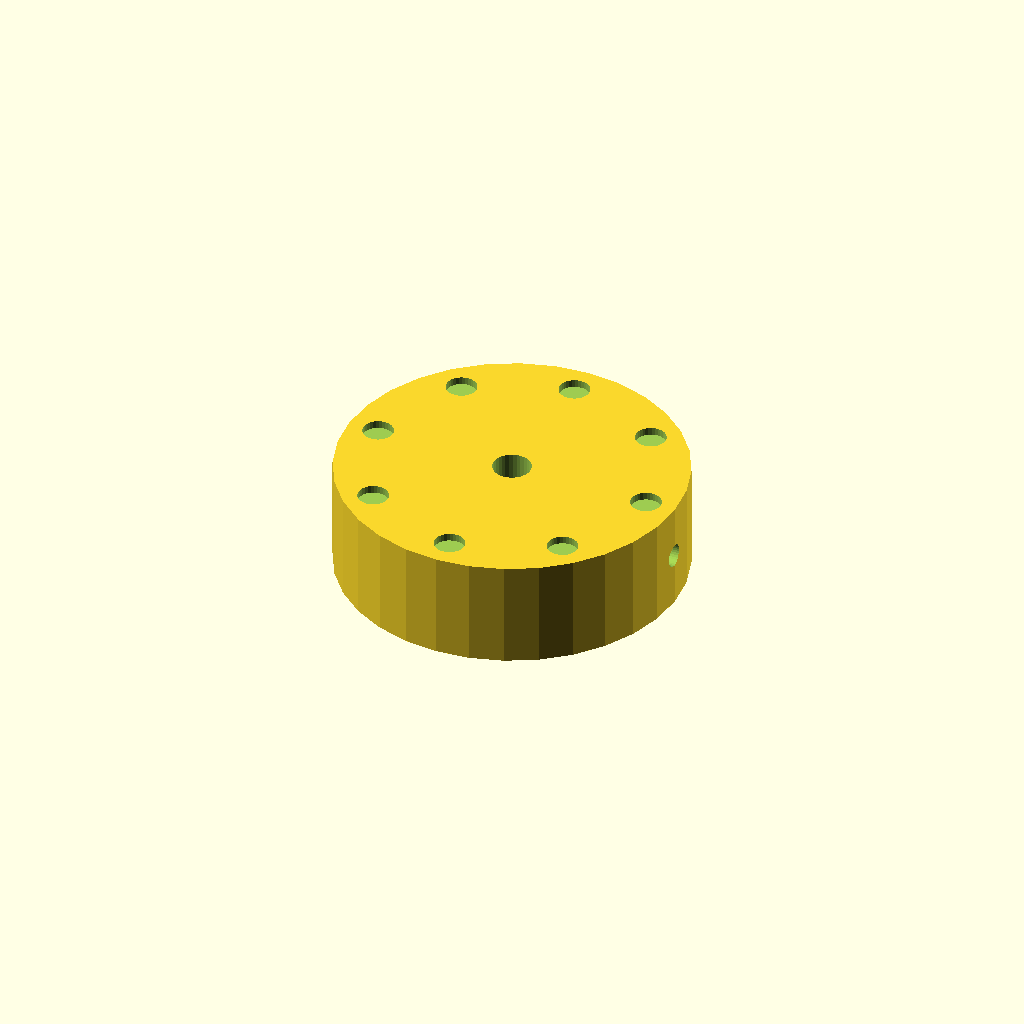
Cell 1: the model at its default parameters.
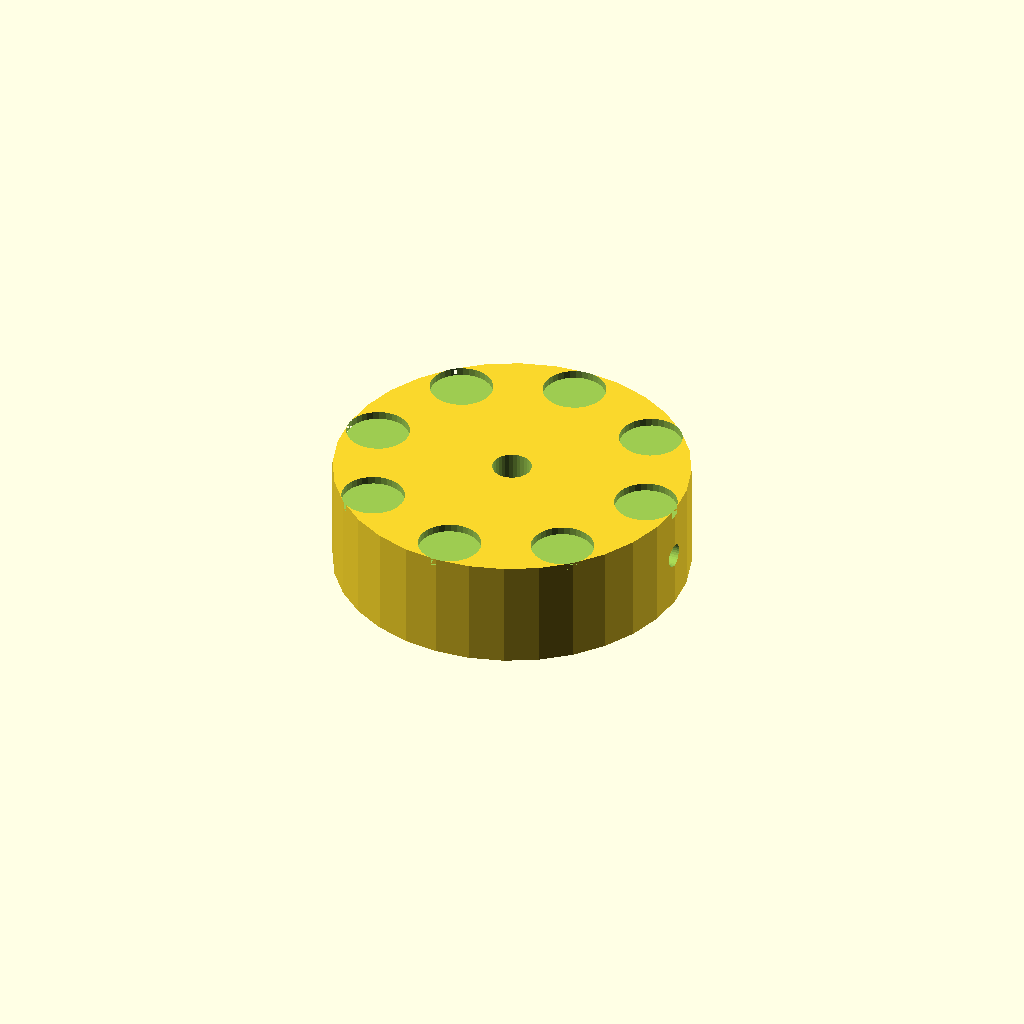
Cell 2: the same model with dimp_d = 8.
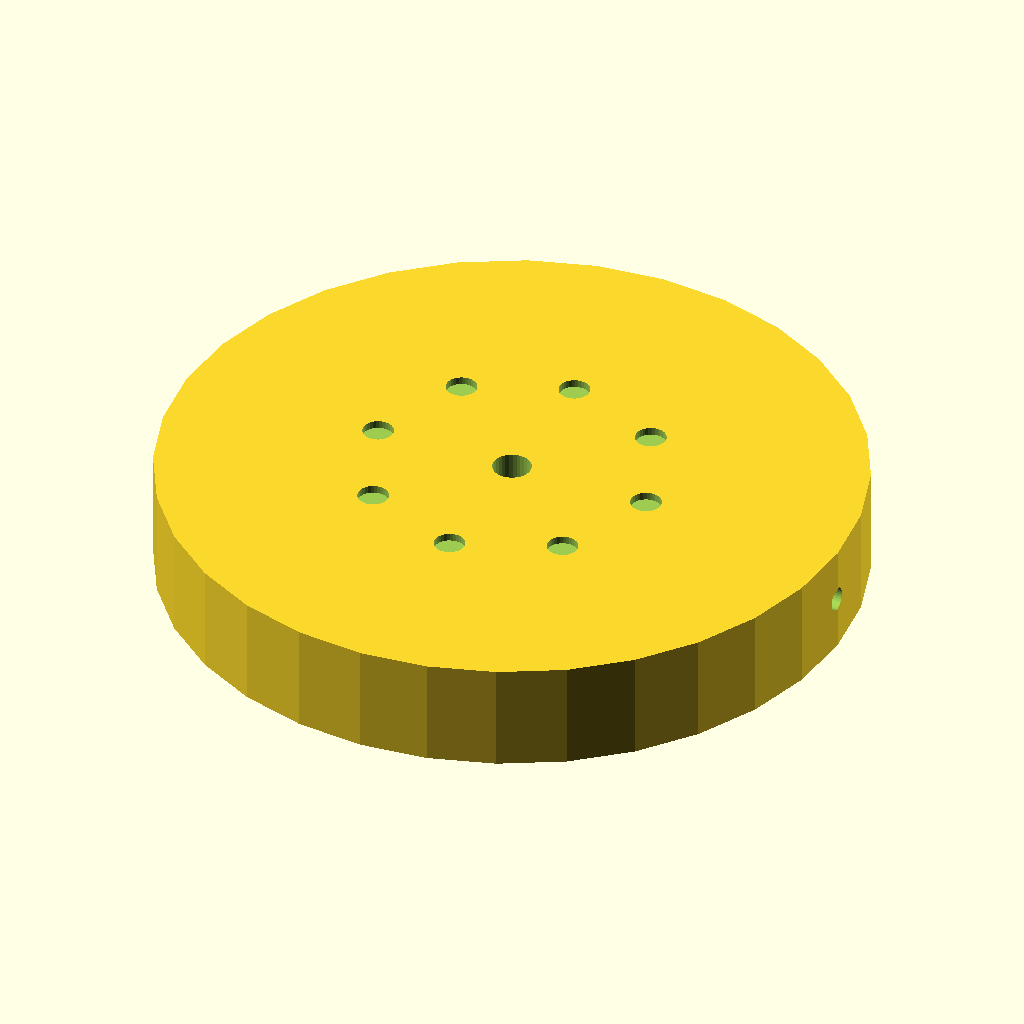
Cell 3: knob_d = 90 (everything else at default).
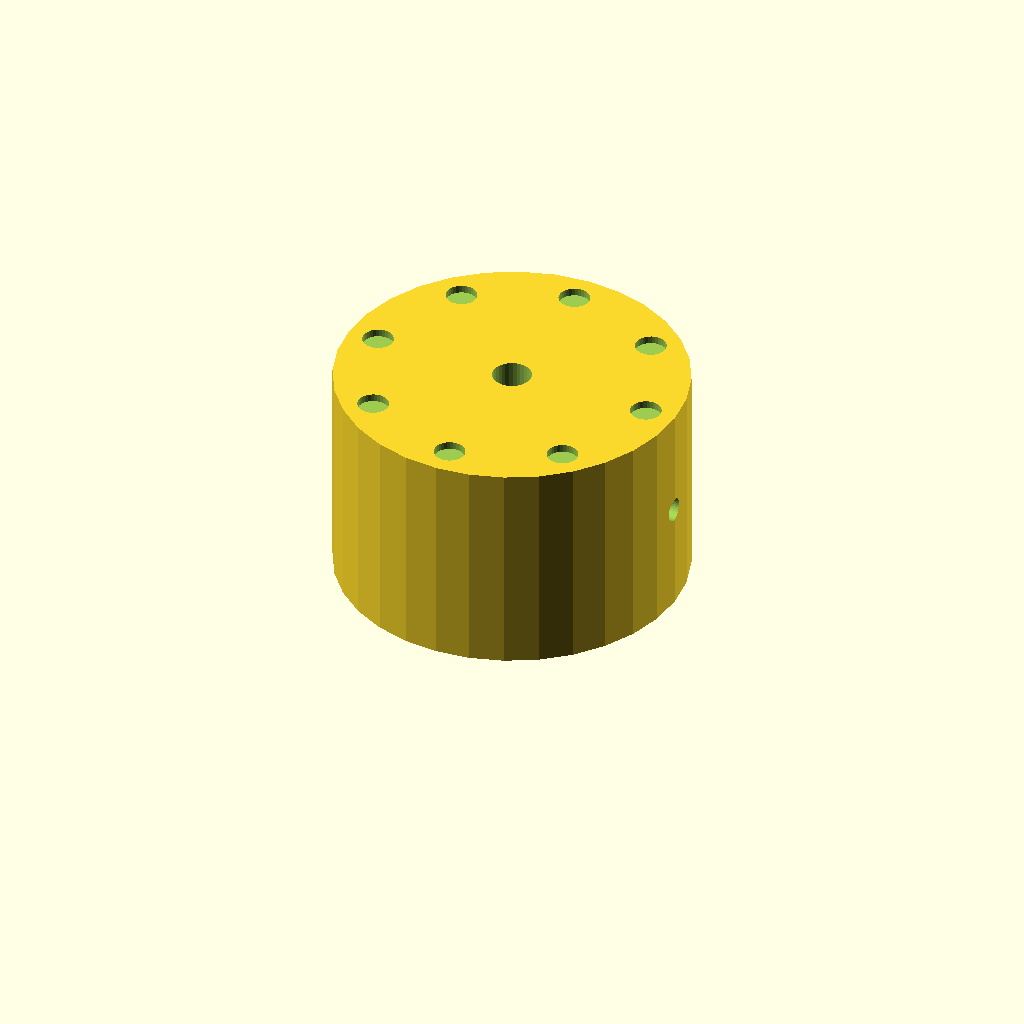
Cell 4: the same model with knob_h = 28.
All cells are drawn from one camera (rotation 55°, 0°, 25°, orthographic, colour scheme Cornfield), so only the parameter changes between them.
Source of the model, optional_data/data/solid2/controlknob/part_0138.scad:
$fn = 32;

// ----------------------------------------------------------------------
// Control knob: dimpled knob
// ----------------------------------------------------------------------

// --- parameters (mm) ---
dimp_d = 4;               // finger dimple diameter
n_dimp = 8;               // number of dimples
dimp_r = 18.5;            // dimple ring radius
knob_d = 45;              // knob body diameter
knob_h = 14;              // knob body height
bore_d = 5;               // shaft bore diameter
set_d = 3;                // set screw bore diameter
fit_tol = 0.05;           // tolerance for press fits, mm
free_tol = 0.3;           // tolerance for clearance fits, mm

dimp_step = 360 / n_dimp;  // dimple angular step

difference() {
  cylinder(h = knob_h, d = knob_d);
  translate([0, 0, -1]) cylinder(h = knob_h + 2, d = bore_d);
  translate([-1, 0, knob_h / 2]) rotate([0, 90, 0])
    cylinder(h = knob_d / 2 + bore_d / 2 + 2, d = set_d);  for (i = [0 : n_dimp - 1])
    rotate([0, 0, i * dimp_step])
      translate([dimp_r, 0, knob_h - 1])
        cylinder(h = 2, d = dimp_d);
}
Parameter table extracted from the source (name, type, default, range or options):
dimp_d: number, default 4
n_dimp: number, default 8
dimp_r: number, default 18.5
knob_d: number, default 45
knob_h: number, default 14
bore_d: number, default 5
set_d: number, default 3
fit_tol: number, default 0.05
free_tol: number, default 0.3
